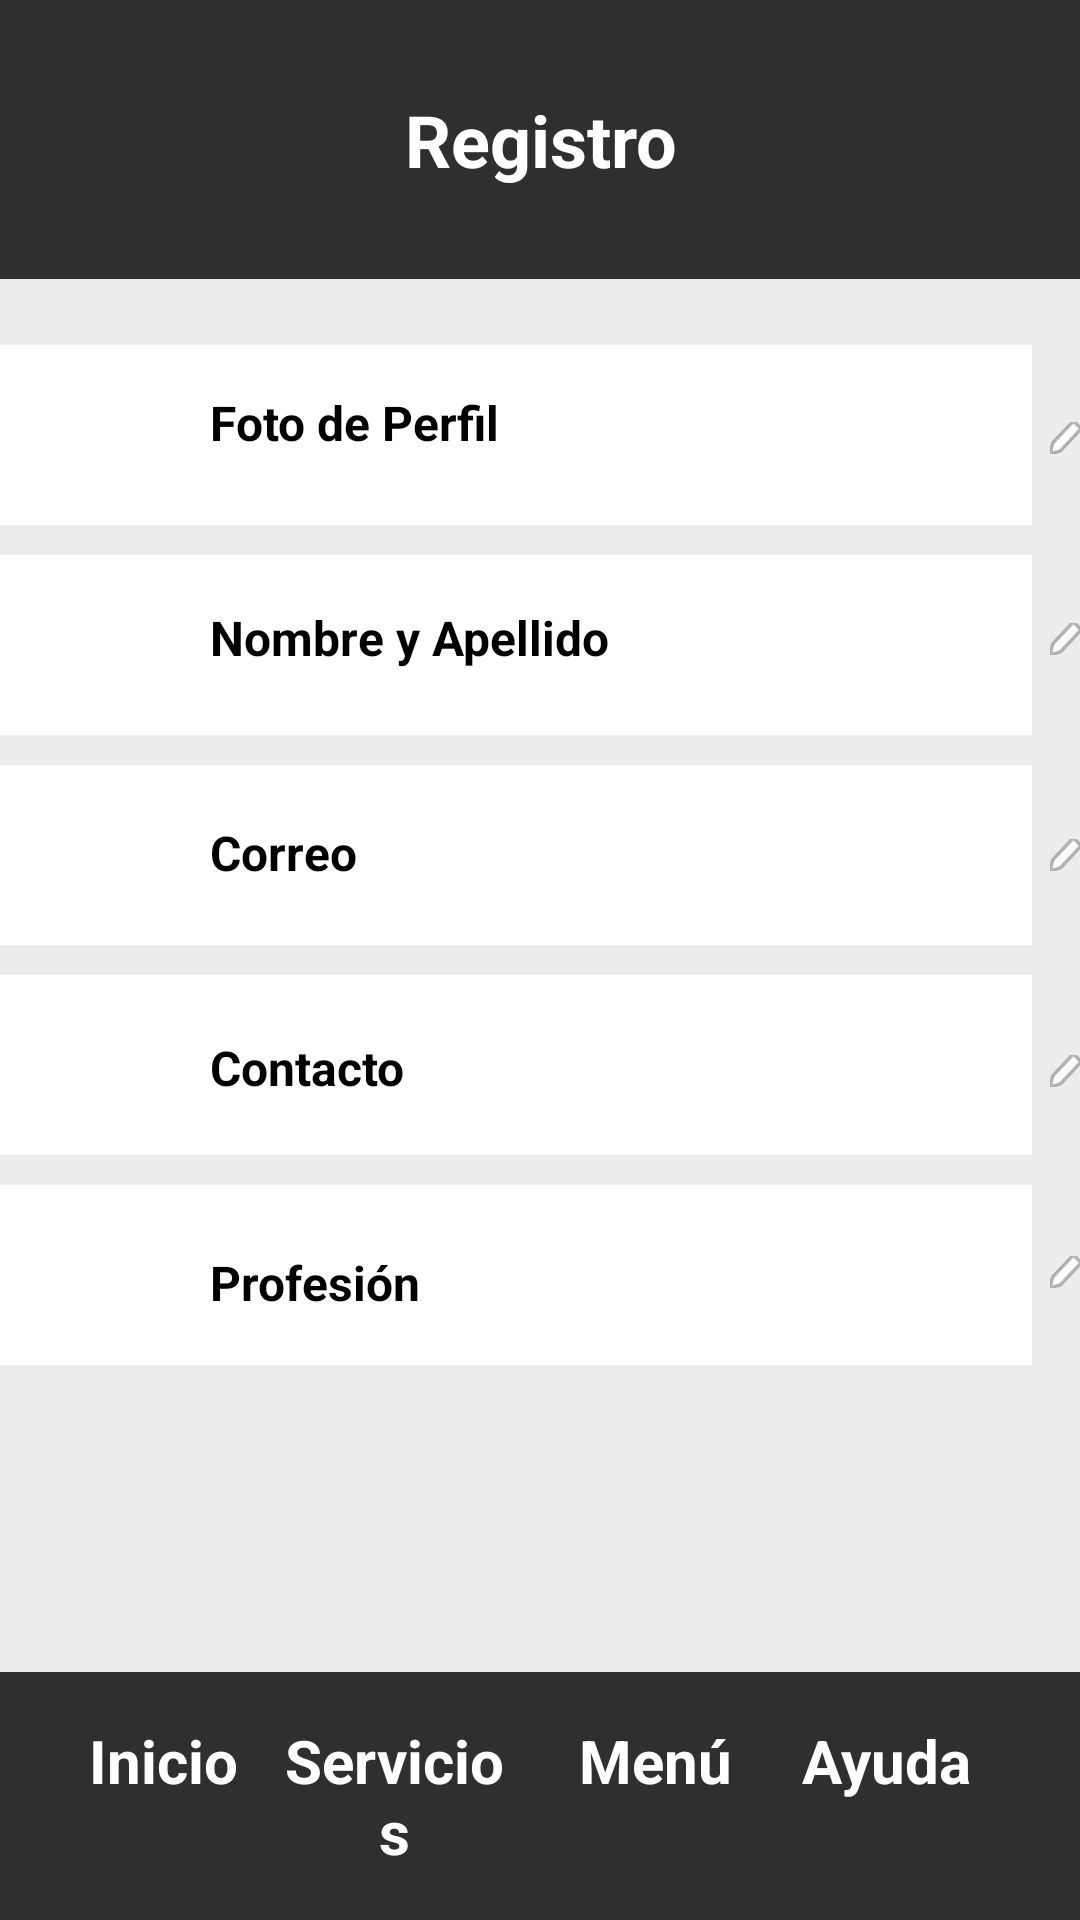

The Android layout XML behind this screen, and the referenced resources:
<!-- AndroidManifest.xml: application theme Theme.Fixit -->
<!-- res/layout/perfil_especialista.xml -->
<?xml version="1.0" encoding="utf-8"?>
<RelativeLayout xmlns:android="http://schemas.android.com/apk/res/android"
    android:layout_width="match_parent"
    android:layout_height="match_parent"
    android:background="@color/fondoAlternativo">

    <TextView
        android:id="@+id/Registro"
        android:layout_width="match_parent"
        android:layout_height="93dp"
        android:layout_alignParentTop="true"
        android:background="@color/navbar"
        android:gravity="center"
        android:padding="16dp"
        android:text="@string/registro"
        android:textColor="@color/white"
        android:textSize="24sp"
        android:textStyle="bold"
        />

    <ImageButton
        android:id="@+id/volver"
        android:layout_width="24dp"
        android:layout_height="24dp"
        android:layout_marginStart="27dp"
        android:layout_marginTop="33dp"
        android:layout_gravity="top"
        android:background="@drawable/ic_flechavolver"
        android:scaleType="centerInside" />

    <View
        android:id="@+id/rectangle1"
        android:background="@color/white"
        android:layout_width="match_parent"
        android:layout_height="60dp"
        android:layout_marginTop="115dp"
        android:layout_marginEnd="16dp" />

    <TextView
        android:id="@+id/Nombre1"
        android:layout_width="wrap_content"
        android:layout_height="wrap_content"
        android:layout_marginStart="70dp"
        android:layout_marginTop="130dp"
        android:text="@string/Texto_foto_de_perfil"
        android:textColor="@color/black"
        android:textSize="16sp"
        android:textStyle="bold" />

    <ImageView
        android:id="@+id/ico_user1"
        android:layout_width="24dp"
        android:layout_height="24dp"
        android:layout_marginStart="23dp"
        android:layout_marginTop="130dp"
        android:src="@drawable/iv_user" />

    <ImageView
        android:id="@+id/image_pencil1"
        android:layout_width="20dp"
        android:layout_height="22dp"
        android:layout_marginStart="350dp"
        android:layout_marginTop="135dp"
        android:src="@drawable/image_pencil" />

    <View
        android:id="@+id/rectangle2"
        android:background="@color/white"
        android:layout_width="match_parent"
        android:layout_height="60dp"
        android:layout_marginTop="10dp"
        android:layout_marginEnd="16dp"
        android:layout_below="@+id/rectangle1"/>

    <TextView
        android:id="@+id/Nombre2"
        android:layout_width="wrap_content"
        android:layout_height="wrap_content"
        android:layout_marginStart="70dp"
        android:layout_marginTop="50dp"
        android:text="Nombre y Apellido"
        android:textColor="@color/black"
        android:textSize="16sp"
        android:textStyle="bold"
        android:layout_below="@+id/Nombre1" />

    <ImageView
        android:id="@+id/ico_user2"
        android:layout_width="24dp"
        android:layout_height="24dp"
        android:layout_marginStart="23dp"
        android:layout_marginTop="45dp"
        android:src="@drawable/iv_user"
        android:layout_below="@+id/ico_user1"/>

    <ImageView
        android:id="@+id/image_pencil2"
        android:layout_width="20dp"
        android:layout_height="22dp"
        android:layout_marginStart="350dp"
        android:layout_marginTop="45dp"
        android:src="@drawable/image_pencil"
        android:layout_below="@+id/image_pencil1"/>

    <View
        android:id="@+id/rectangle3"
        android:background="@color/white"
        android:layout_width="match_parent"
        android:layout_height="60dp"
        android:layout_marginTop="10dp"
        android:layout_marginEnd="16dp"
        android:layout_below="@+id/rectangle2"/>

    <TextView
        android:id="@+id/Nombre3"
        android:layout_width="wrap_content"
        android:layout_height="wrap_content"
        android:layout_marginStart="70dp"
        android:layout_marginTop="50dp"
        android:text="Correo"
        android:textColor="@color/black"
        android:textSize="16sp"
        android:textStyle="bold"
        android:layout_below="@+id/Nombre2"/>

    <ImageView
        android:id="@+id/ico_user3"
        android:layout_width="24dp"
        android:layout_height="24dp"
        android:layout_marginStart="23dp"
        android:layout_marginTop="47dp"
        android:src="@drawable/iv_user"
        android:layout_below="@+id/ico_user2"/>

    <ImageView
        android:id="@+id/image_pencil3"
        android:layout_width="20dp"
        android:layout_height="22dp"
        android:layout_marginStart="350dp"
        android:layout_marginTop="50dp"
        android:src="@drawable/image_pencil"
        android:layout_below="@+id/image_pencil2"/>

    <View
        android:id="@+id/rectangle4"
        android:background="@color/white"
        android:layout_width="match_parent"
        android:layout_height="60dp"
        android:layout_marginTop="10dp"
        android:layout_marginEnd="16dp"
        android:layout_below="@+id/rectangle3"/>

    <TextView
        android:id="@+id/Nombre4"
        android:layout_width="wrap_content"
        android:layout_height="wrap_content"
        android:layout_marginStart="70dp"
        android:layout_marginTop="50dp"
        android:text="Contacto"
        android:textColor="@color/black"
        android:textSize="16sp"
        android:textStyle="bold"
        android:layout_below="@+id/Nombre3"/>

    <ImageView
        android:id="@+id/ico_user4"
        android:layout_width="24dp"
        android:layout_height="24dp"
        android:layout_marginStart="23dp"
        android:layout_marginTop="50dp"
        android:src="@drawable/iv_user"
        android:layout_below="@+id/ico_user3"/>

    <ImageView
        android:id="@+id/image_pencil4"
        android:layout_width="20dp"
        android:layout_height="22dp"
        android:layout_marginStart="350dp"
        android:layout_marginTop="50dp"
        android:src="@drawable/image_pencil"
        android:layout_below="@+id/image_pencil3"/>

    <View
        android:id="@+id/rectangle5"
        android:background="@color/white"
        android:layout_width="match_parent"
        android:layout_height="60dp"
        android:layout_marginTop="10dp"
        android:layout_marginEnd="16dp"
        android:layout_below="@+id/rectangle4"/>

    <TextView
        android:id="@+id/Nombre5"
        android:layout_width="wrap_content"
        android:layout_height="wrap_content"
        android:layout_marginStart="70dp"
        android:layout_marginTop="50dp"
        android:text="Profesión"
        android:textColor="@color/black"
        android:textSize="16sp"
        android:textStyle="bold"
        android:layout_below="@id/Nombre4"/>

    <ImageView
        android:id="@+id/ico_user5"
        android:layout_width="24dp"
        android:layout_height="24dp"
        android:layout_marginStart="23dp"
        android:layout_marginTop="45dp"
        android:src="@drawable/iv_user"
        android:layout_below="@+id/ico_user4"/>

    <ImageView
        android:id="@+id/image_pencil5"
        android:layout_width="20dp"
        android:layout_height="22dp"
        android:layout_marginStart="350dp"
        android:layout_marginTop="45dp"
        android:src="@drawable/image_pencil"
        android:layout_below="@+id/image_pencil4"/>


    <LinearLayout
        android:layout_width="match_parent"
        android:layout_height="wrap_content"
        android:layout_alignParentBottom="true"
        android:background="@color/Navbar"
        android:padding="16dp">

        <TextView
            android:id="@+id/nav_inicio"
            android:layout_width="0dp"
            android:layout_height="wrap_content"
            android:layout_weight="1"
            android:text="@string/inicio"
            android:textColor="#FFFFFF"
            android:textSize="20sp"
            android:textStyle="bold"
            android:gravity="center"
            android:clickable="true"
            android:focusable="true"/>

        <TextView
            android:id="@+id/nav_servicios"
            android:layout_width="0dp"
            android:layout_height="wrap_content"
            android:layout_weight="1"
            android:text="@string/servicios_nav"
            android:textColor="#FFFFFF"
            android:textSize="20sp"
            android:textStyle="bold"
            android:gravity="center"
            android:clickable="true"
            android:focusable="true"/>

        <TextView
            android:id="@+id/menu"
            android:layout_width="0dp"
            android:layout_height="wrap_content"
            android:layout_weight="1"
            android:text="@string/menu"
            android:textColor="#FFFFFF"
            android:textSize="20sp"
            android:textStyle="bold"
            android:layout_marginStart="10dp"
            android:gravity="center"
            android:clickable="true"
            android:focusable="true"/>

        <TextView
            android:id="@+id/nav_ayuda"
            android:layout_width="0dp"
            android:layout_height="wrap_content"
            android:layout_weight="1"
            android:text="@string/ayuda"
            android:textColor="#FFFFFF"
            android:gravity="center"
            android:clickable="true"
            android:focusable="true"
            android:layout_marginEnd="10dp"
            android:textSize="20sp"
            android:textStyle="bold"/>
    </LinearLayout>

</RelativeLayout>
<!-- resources referenced by this layout -->
<resources>
  <color name="Navbar">#2F2F2F</color>
  <color name="black">#FF000000</color>
  <color name="fondoAlternativo">#EDEDED</color>
  <color name="navbar">#2F2F2F</color>
  <color name="white">#FFFFFFFF</color>
  <!-- drawable image_pencil (drawable) -->
  <vector xmlns:android="http://schemas.android.com/apk/res/android" android:width="13.00dp" android:height="14.00dp" android:viewportWidth="13" android:viewportHeight="14">
      <path android:fillColor="#FFFFFFFF" android:strokeColor="#47000000" android:strokeWidth="1.5" android:strokeLineCap="round" android:strokeLineJoin="round" android:pathData="M4.5 12.6L0 13.93l1.26-4.82 8.24-8.8c0.1-0.1 0.2-0.18 0.33-0.24C9.95 0.03 10.08 0 10.2 0c0.14 0 0.27 0.03 0.4 0.08 0.12 0.06 0.23 0.14 0.32 0.24l1.77 1.91c0.1 0.1 0.17 0.22 0.22 0.35C12.97 2.71 13 2.85 13 3c0 0.14-0.03 0.28-0.08 0.42-0.05 0.13-0.13 0.24-0.22 0.34L4.5 12.6Z"/>
  </vector>
  <string name="Texto_foto_de_perfil">Foto de Perfil</string>
  <string name="ayuda">Ayuda</string>
  <string name="inicio">Inicio</string>
  <string name="menu">Menú</string>
  <string name="registro">Registro</string>
  <string name="servicios_nav">Servicios</string>
  <style name="Theme.Fixit" parent="Base.Theme.Fixit" />
  <style name="Base.Theme.Fixit" parent="Theme.Material3.DayNight.NoActionBar">
          
          
      </style>
</resources>
